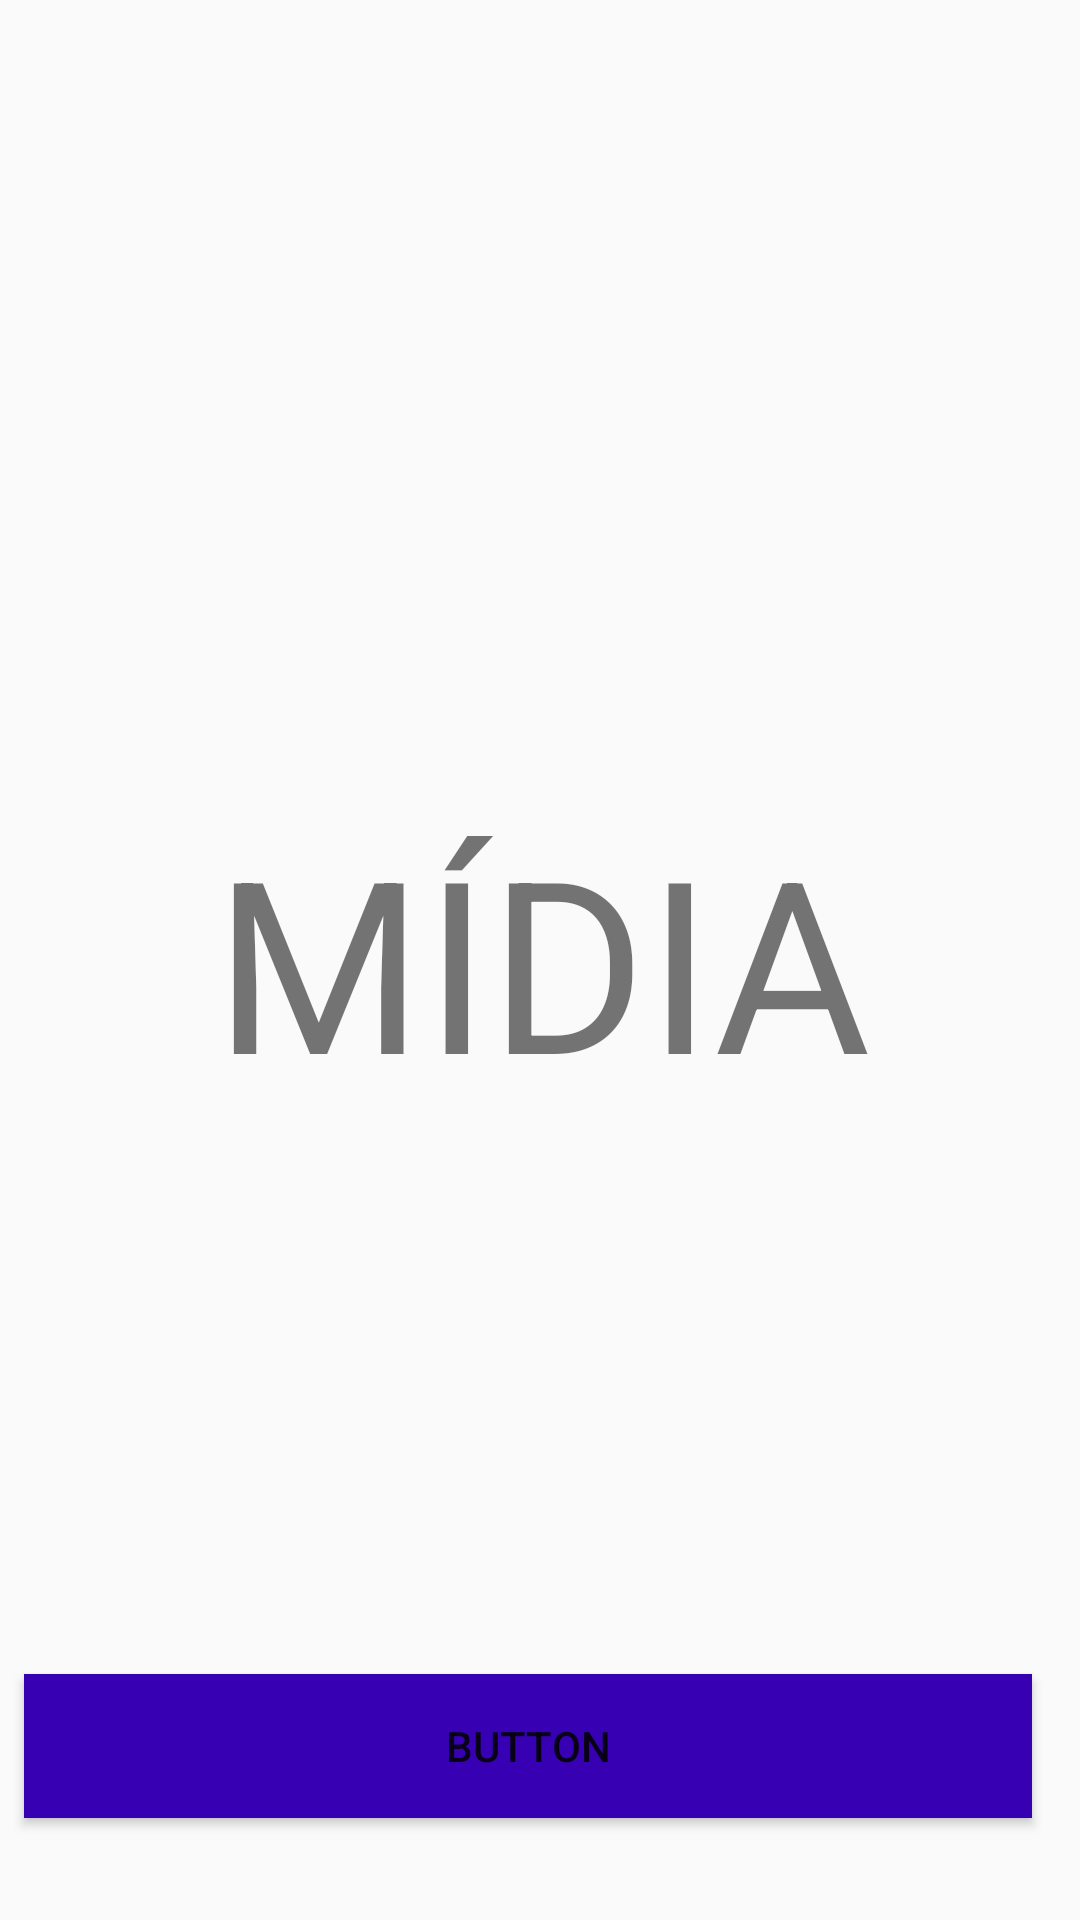

Produce the Android XML layout that renders to this screen, including the resource entries it uses.
<!-- AndroidManifest.xml: application theme AppTheme -->
<!-- res/layout/activity_midia.xml -->
<?xml version="1.0" encoding="utf-8"?>
<android.support.constraint.ConstraintLayout xmlns:android="http://schemas.android.com/apk/res/android"
    xmlns:app="http://schemas.android.com/apk/res-auto"
    xmlns:tools="http://schemas.android.com/tools"
    android:layout_width="match_parent"
    android:layout_height="match_parent"
    tools:context=".Midia">

    <TextView
        android:id="@+id/textView4"
        android:layout_width="wrap_content"
        android:layout_height="wrap_content"
        android:text="MÍDIA"
        android:textSize="80sp"
        android:layout_marginLeft="16dp"
        app:layout_constraintLeft_toLeftOf="parent"
        android:layout_marginRight="8dp"
        app:layout_constraintRight_toRightOf="parent"
        app:layout_constraintHorizontal_bias="0.475"
        app:layout_constraintTop_toTopOf="parent"
        android:layout_marginTop="8dp"
        app:layout_constraintBottom_toBottomOf="parent"
        android:layout_marginBottom="8dp"
        android:layout_marginStart="16dp"
        android:layout_marginEnd="8dp" />

    <Button
        android:id="@+id/btnVoltar"
        android:layout_width="0dp"
        android:layout_height="wrap_content"
        android:layout_marginBottom="16dp"
        android:layout_marginLeft="8dp"
        android:layout_marginRight="16dp"
        android:layout_marginTop="8dp"
        android:background="@color/colorPrimaryDark"
        android:onClick="clickVoltar"
        android:text="Button"
        app:layout_constraintBottom_toBottomOf="parent"
        app:layout_constraintHorizontal_bias="1.0"
        app:layout_constraintLeft_toLeftOf="parent"
        app:layout_constraintRight_toRightOf="parent"
        app:layout_constraintTop_toBottomOf="@+id/textView4"
        app:layout_constraintVertical_bias="0.907"
        android:layout_marginStart="8dp"
        android:layout_marginEnd="16dp" />
</android.support.constraint.ConstraintLayout>
<!-- resources referenced by this layout -->
<resources>
  <style name="AppTheme" parent="Theme.AppCompat.Light.NoActionBar">
          
          <item name="colorPrimary">@color/colorPrimary</item>
          <item name="colorPrimaryDark">@color/colorPrimaryDark</item>
          <item name="colorAccent">@color/colorAccent</item>
      </style>
  <!-- not gathered from this repository: default colours our renderer supplied (Android Studio template values) -->
  <color name="colorPrimary">#FF6200EE</color>
  <color name="colorPrimaryDark">#FF3700B3</color>
  <color name="colorAccent">#FF03DAC5</color>
</resources>
